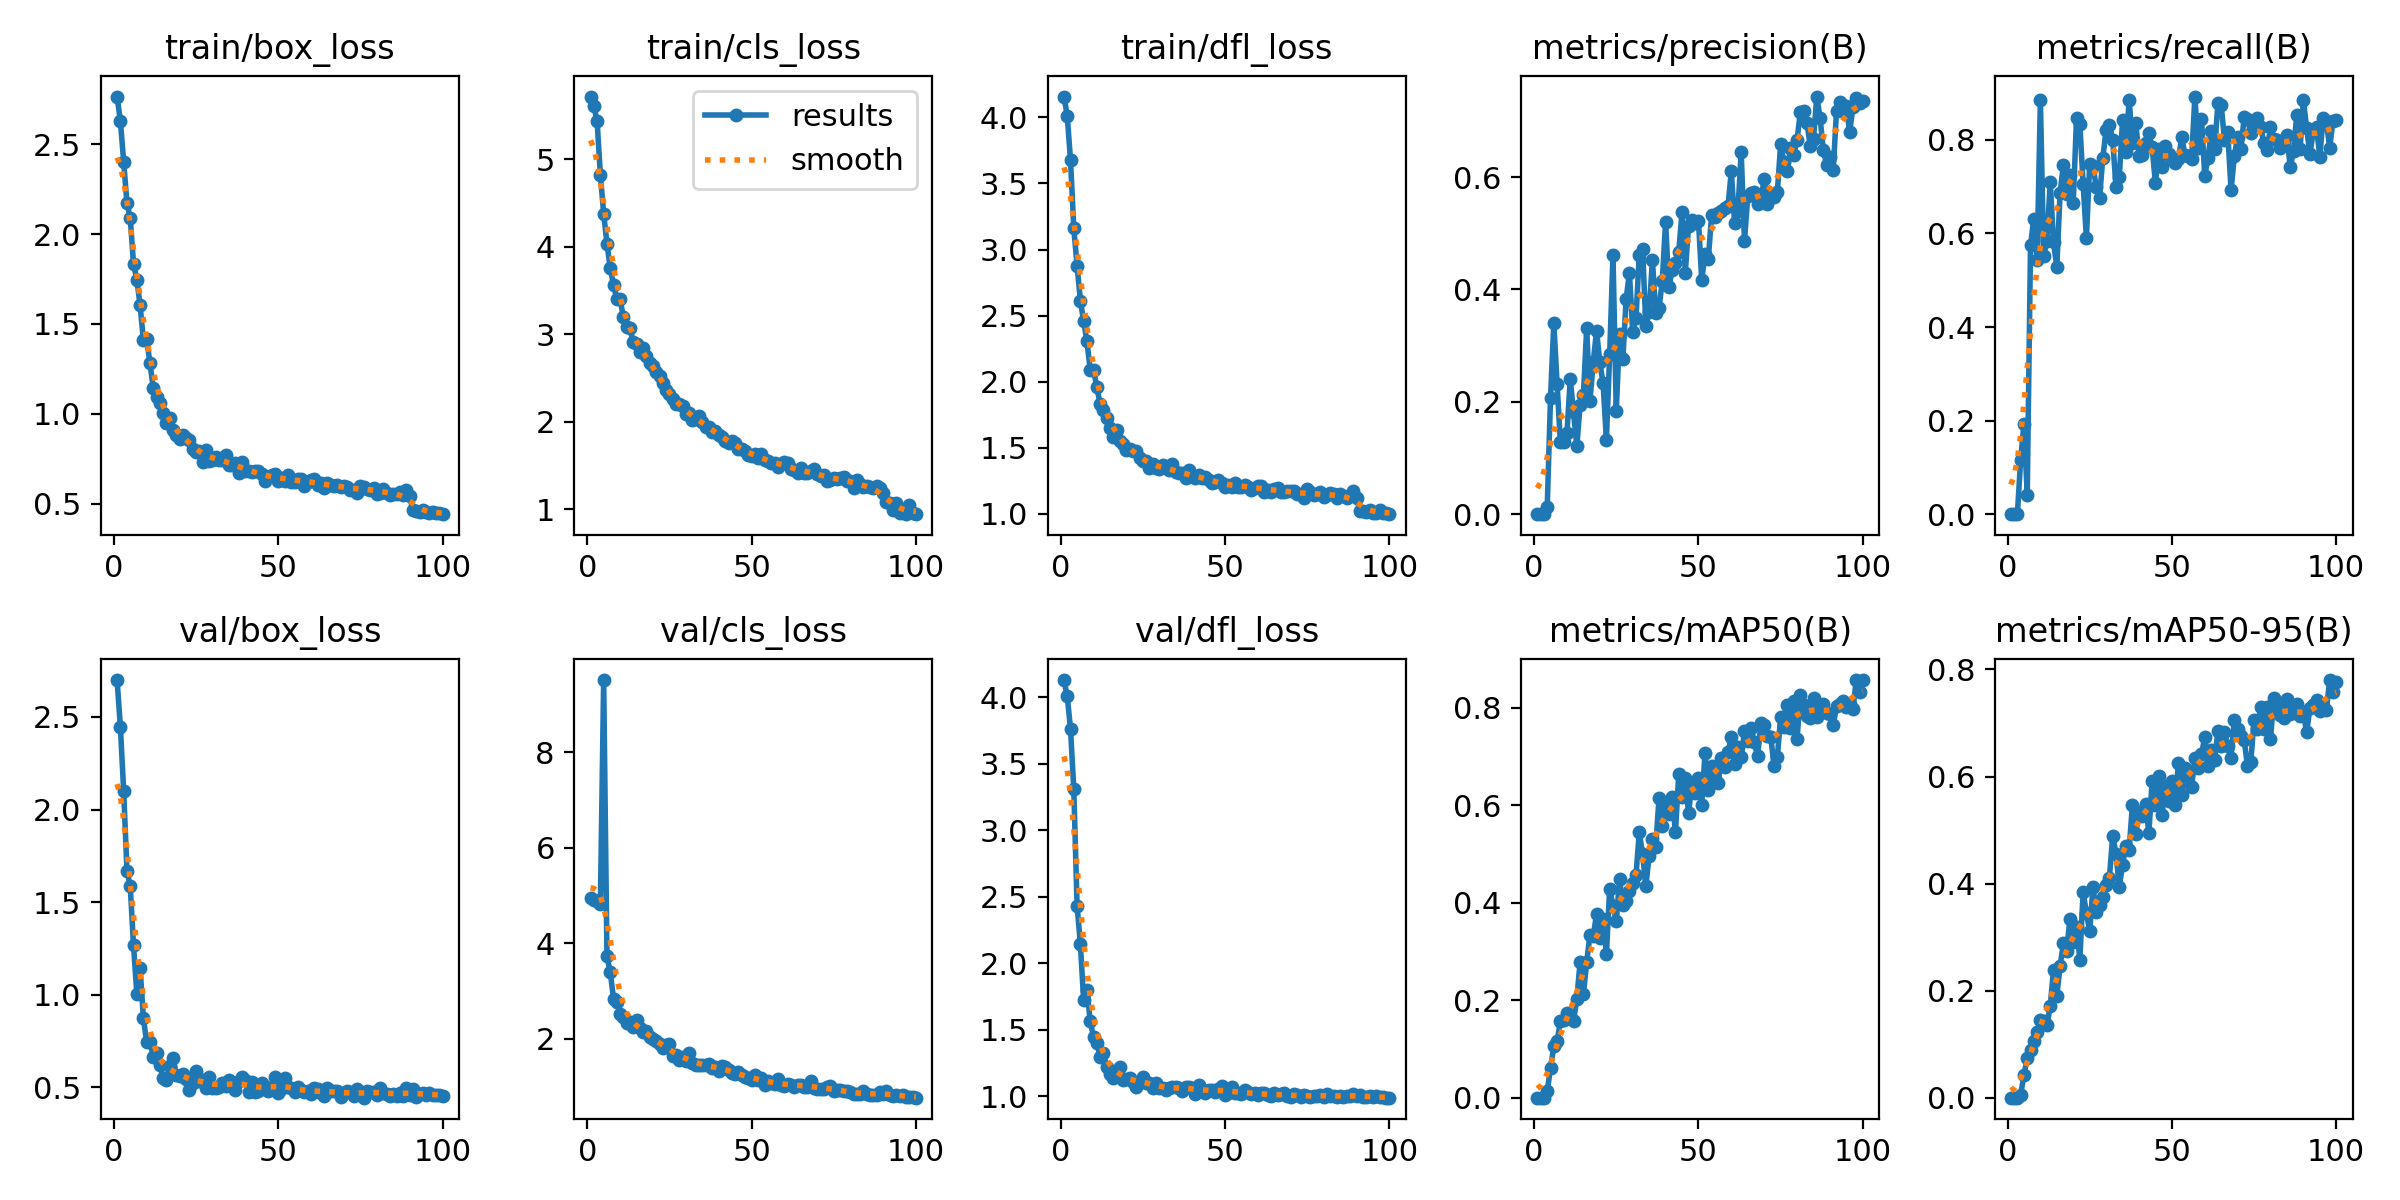

The file beside this chart, header and first rows:
epoch, train/box_loss, train/cls_loss, train/dfl_loss, metrics/precision(B), metrics/recall(B), metrics/mAP50(B), metrics/mAP50-95(B), val/box_loss, val/cls_loss, val/dfl_loss, lr/pg0, lr/pg1, lr/pg2
1, 2.765, 5.719, 4.157, 0, 0, 0, 0, 2.699, 4.952, 4.13, 0.00015, 0.00015, 0.00015
2, 2.629, 5.609, 4.013, 0, 0, 0, 0, 2.446, 4.91, 4.008, 0.000302, 0.000302, 0.000302
3, 2.403, 5.44, 3.674, 0, 0, 0, 0, 2.101, 4.888, 3.762, 0.0004509, 0.0004509, 0.0004509
4, 2.171, 4.823, 3.161, 0.01356, 0.1163, 0.01316, 0.00518, 1.671, 4.815, 3.307, 0.0004852, 0.0004852, 0.0004852
5, 2.088, 4.38, 2.877, 0.2067, 0.1927, 0.06096, 0.04231, 1.586, 9.518, 2.431, 0.0004852, 0.0004852, 0.0004852
6, 1.835, 4.037, 2.613, 0.3404, 0.04201, 0.105, 0.07388, 1.267, 3.729, 2.145, 0.0004802, 0.0004802, 0.0004802
7, 1.747, 3.753, 2.456, 0.2324, 0.5743, 0.1154, 0.08829, 1.006, 3.396, 1.72, 0.0004752, 0.0004752, 0.0004752
8, 1.603, 3.565, 2.304, 0.1278, 0.632, 0.1569, 0.1067, 1.144, 2.842, 1.802, 0.0004703, 0.0004703, 0.0004703
9, 1.41, 3.398, 2.088, 0.128, 0.5423, 0.1591, 0.1229, 0.8739, 2.778, 1.562, 0.0004654, 0.0004654, 0.0004654
10, 1.415, 3.397, 2.09, 0.1436, 0.8848, 0.1739, 0.1453, 0.7432, 2.524, 1.446, 0.0004604, 0.0004604, 0.0004604
11, 1.282, 3.196, 1.959, 0.2407, 0.5529, 0.1679, 0.1432, 0.7464, 2.461, 1.403, 0.0004554, 0.0004554, 0.0004554
12, 1.143, 3.08, 1.834, 0.1813, 0.5835, 0.1578, 0.1349, 0.6669, 2.323, 1.297, 0.0004505, 0.0004505, 0.0004505
13, 1.095, 3.07, 1.786, 0.1208, 0.7104, 0.2024, 0.171, 0.6843, 2.351, 1.322, 0.0004456, 0.0004456, 0.0004456
14, 1.058, 2.908, 1.727, 0.1947, 0.5808, 0.2784, 0.2392, 0.6227, 2.254, 1.221, 0.0004406, 0.0004406, 0.0004406
15, 1.003, 2.89, 1.652, 0.2113, 0.5292, 0.2117, 0.1902, 0.55, 2.387, 1.168, 0.0004356, 0.0004356, 0.0004356
16, 0.9488, 2.799, 1.585, 0.3306, 0.6875, 0.2778, 0.2463, 0.5419, 2.228, 1.134, 0.0004307, 0.0004307, 0.0004307
17, 0.9772, 2.837, 1.635, 0.2017, 0.7458, 0.3338, 0.2887, 0.6168, 2.14, 1.185, 0.0004258, 0.0004258, 0.0004258
18, 0.9094, 2.752, 1.553, 0.2703, 0.6833, 0.3308, 0.2745, 0.6604, 2.156, 1.217, 0.0004208, 0.0004208, 0.0004208
19, 0.8847, 2.665, 1.53, 0.3268, 0.724, 0.3771, 0.3342, 0.5663, 2.044, 1.123, 0.0004158, 0.0004158, 0.0004158
20, 0.8608, 2.639, 1.485, 0.2702, 0.6655, 0.3276, 0.2911, 0.5597, 1.985, 1.127, 0.0004109, 0.0004109, 0.0004109
21, 0.8841, 2.563, 1.493, 0.2326, 0.8469, 0.3668, 0.3195, 0.5726, 1.946, 1.138, 0.0004059, 0.0004059, 0.0004059
22, 0.8678, 2.525, 1.473, 0.1321, 0.8341, 0.295, 0.2579, 0.5484, 1.899, 1.106, 0.000401, 0.000401, 0.000401
23, 0.8554, 2.442, 1.479, 0.2857, 0.7067, 0.4289, 0.3836, 0.4883, 1.802, 1.069, 0.0003961, 0.0003961, 0.0003961
24, 0.8065, 2.361, 1.423, 0.4607, 0.59, 0.3927, 0.3456, 0.5267, 1.865, 1.114, 0.0003911, 0.0003911, 0.0003911
25, 0.7895, 2.313, 1.401, 0.1845, 0.7479, 0.3622, 0.3106, 0.5884, 1.893, 1.145, 0.0003861, 0.0003861, 0.0003861
26, 0.793, 2.262, 1.402, 0.3199, 0.7439, 0.4477, 0.3936, 0.5335, 1.643, 1.102, 0.0003812, 0.0003812, 0.0003812
27, 0.7338, 2.199, 1.347, 0.2753, 0.6994, 0.3952, 0.3463, 0.5418, 1.649, 1.102, 0.0003763, 0.0003763, 0.0003763
28, 0.8006, 2.202, 1.381, 0.3823, 0.6763, 0.4026, 0.3592, 0.4959, 1.564, 1.065, 0.0003713, 0.0003713, 0.0003713
29, 0.7373, 2.182, 1.345, 0.4299, 0.7619, 0.4234, 0.3755, 0.5562, 1.625, 1.1, 0.0003663, 0.0003663, 0.0003663
30, 0.7415, 2.085, 1.342, 0.3241, 0.8222, 0.4414, 0.3969, 0.4975, 1.538, 1.062, 0.0003614, 0.0003614, 0.0003614
31, 0.7604, 2.103, 1.368, 0.3496, 0.8329, 0.456, 0.4109, 0.4964, 1.699, 1.061, 0.0003565, 0.0003565, 0.0003565
32, 0.7407, 2.021, 1.343, 0.4609, 0.8006, 0.5442, 0.4891, 0.5039, 1.482, 1.046, 0.0003515, 0.0003515, 0.0003515
33, 0.742, 2.028, 1.329, 0.4723, 0.6988, 0.5005, 0.456, 0.5217, 1.444, 1.065, 0.0003465, 0.0003465, 0.0003465
34, 0.7711, 2.068, 1.377, 0.3358, 0.7199, 0.4337, 0.3936, 0.5092, 1.451, 1.07, 0.0003416, 0.0003416, 0.0003416
35, 0.7135, 1.992, 1.315, 0.3602, 0.8417, 0.4963, 0.4352, 0.5383, 1.453, 1.066, 0.0003367, 0.0003367, 0.0003367
36, 0.7145, 1.944, 1.307, 0.4524, 0.7745, 0.5314, 0.4696, 0.5193, 1.44, 1.063, 0.0003317, 0.0003317, 0.0003317
37, 0.7253, 1.937, 1.309, 0.3573, 0.8854, 0.5141, 0.463, 0.4864, 1.477, 1.041, 0.0003268, 0.0003268, 0.0003268
38, 0.6693, 1.883, 1.27, 0.3668, 0.7931, 0.6145, 0.5476, 0.5353, 1.385, 1.072, 0.0003218, 0.0003218, 0.0003218
39, 0.7324, 1.894, 1.33, 0.4149, 0.8367, 0.5573, 0.4917, 0.5593, 1.407, 1.072, 0.0003168, 0.0003168, 0.0003168
40, 0.682, 1.852, 1.286, 0.5201, 0.766, 0.6007, 0.5342, 0.5378, 1.317, 1.061, 0.0003119, 0.0003119, 0.0003119
41, 0.6826, 1.82, 1.271, 0.4035, 0.7685, 0.5813, 0.5266, 0.4749, 1.435, 1.018, 0.000307, 0.000307, 0.000307
42, 0.6782, 1.78, 1.295, 0.4354, 0.7936, 0.6172, 0.5491, 0.527, 1.401, 1.081, 0.000302, 0.000302, 0.000302
43, 0.6827, 1.755, 1.27, 0.4469, 0.8141, 0.5445, 0.4944, 0.4755, 1.346, 1.04, 0.000297, 0.000297, 0.000297
44, 0.6798, 1.783, 1.281, 0.4667, 0.7839, 0.6631, 0.5921, 0.4797, 1.29, 1.022, 0.0002921, 0.0002921, 0.0002921
45, 0.6682, 1.753, 1.26, 0.5375, 0.7075, 0.6173, 0.5473, 0.5231, 1.26, 1.047, 0.0002872, 0.0002872, 0.0002872
46, 0.6247, 1.689, 1.232, 0.4301, 0.7805, 0.655, 0.6007, 0.4939, 1.301, 1.046, 0.0002822, 0.0002822, 0.0002822
47, 0.647, 1.691, 1.24, 0.5135, 0.7427, 0.5834, 0.5273, 0.48, 1.234, 1.034, 0.0002772, 0.0002772, 0.0002772
48, 0.6616, 1.668, 1.254, 0.5239, 0.7878, 0.6453, 0.5823, 0.5029, 1.201, 1.052, 0.0002723, 0.0002723, 0.0002723
49, 0.663, 1.615, 1.235, 0.5187, 0.77, 0.6259, 0.5534, 0.5551, 1.187, 1.078, 0.0002674, 0.0002674, 0.0002674
50, 0.627, 1.613, 1.205, 0.5223, 0.7595, 0.6552, 0.5915, 0.4693, 1.134, 1.011, 0.0002624, 0.0002624, 0.0002624
51, 0.6438, 1.626, 1.216, 0.4171, 0.7511, 0.5994, 0.5475, 0.4898, 1.239, 1.027, 0.0002574, 0.0002574, 0.0002574
52, 0.6276, 1.585, 1.2, 0.4632, 0.7591, 0.7072, 0.6261, 0.5537, 1.125, 1.069, 0.0002525, 0.0002525, 0.0002525
53, 0.6627, 1.627, 1.237, 0.4548, 0.8054, 0.6319, 0.5661, 0.5026, 1.177, 1.025, 0.0002476, 0.0002476, 0.0002476
54, 0.6209, 1.563, 1.206, 0.5317, 0.7679, 0.6805, 0.6153, 0.4952, 1.036, 1.023, 0.0002426, 0.0002426, 0.0002426
55, 0.6214, 1.548, 1.205, 0.5294, 0.7648, 0.6528, 0.5904, 0.4755, 1.114, 1.013, 0.0002377, 0.0002377, 0.0002377
56, 0.6387, 1.532, 1.218, 0.5356, 0.7588, 0.6455, 0.5803, 0.5029, 1.069, 1.045, 0.0002327, 0.0002327, 0.0002327
57, 0.6355, 1.526, 1.206, 0.5394, 0.8927, 0.6978, 0.6342, 0.4876, 1.044, 1.028, 0.0002278, 0.0002278, 0.0002278
58, 0.6002, 1.486, 1.181, 0.545, 0.7832, 0.6779, 0.6159, 0.476, 1.155, 1.014, 0.0002228, 0.0002228, 0.0002228
59, 0.6212, 1.51, 1.198, 0.5486, 0.845, 0.7086, 0.6416, 0.4794, 1.032, 1.024, 0.0002179, 0.0002179, 0.0002179
60, 0.633, 1.534, 1.213, 0.6102, 0.7237, 0.7401, 0.6731, 0.4642, 1.014, 1.011, 0.0002129, 0.0002129, 0.0002129
... 40 more rows
